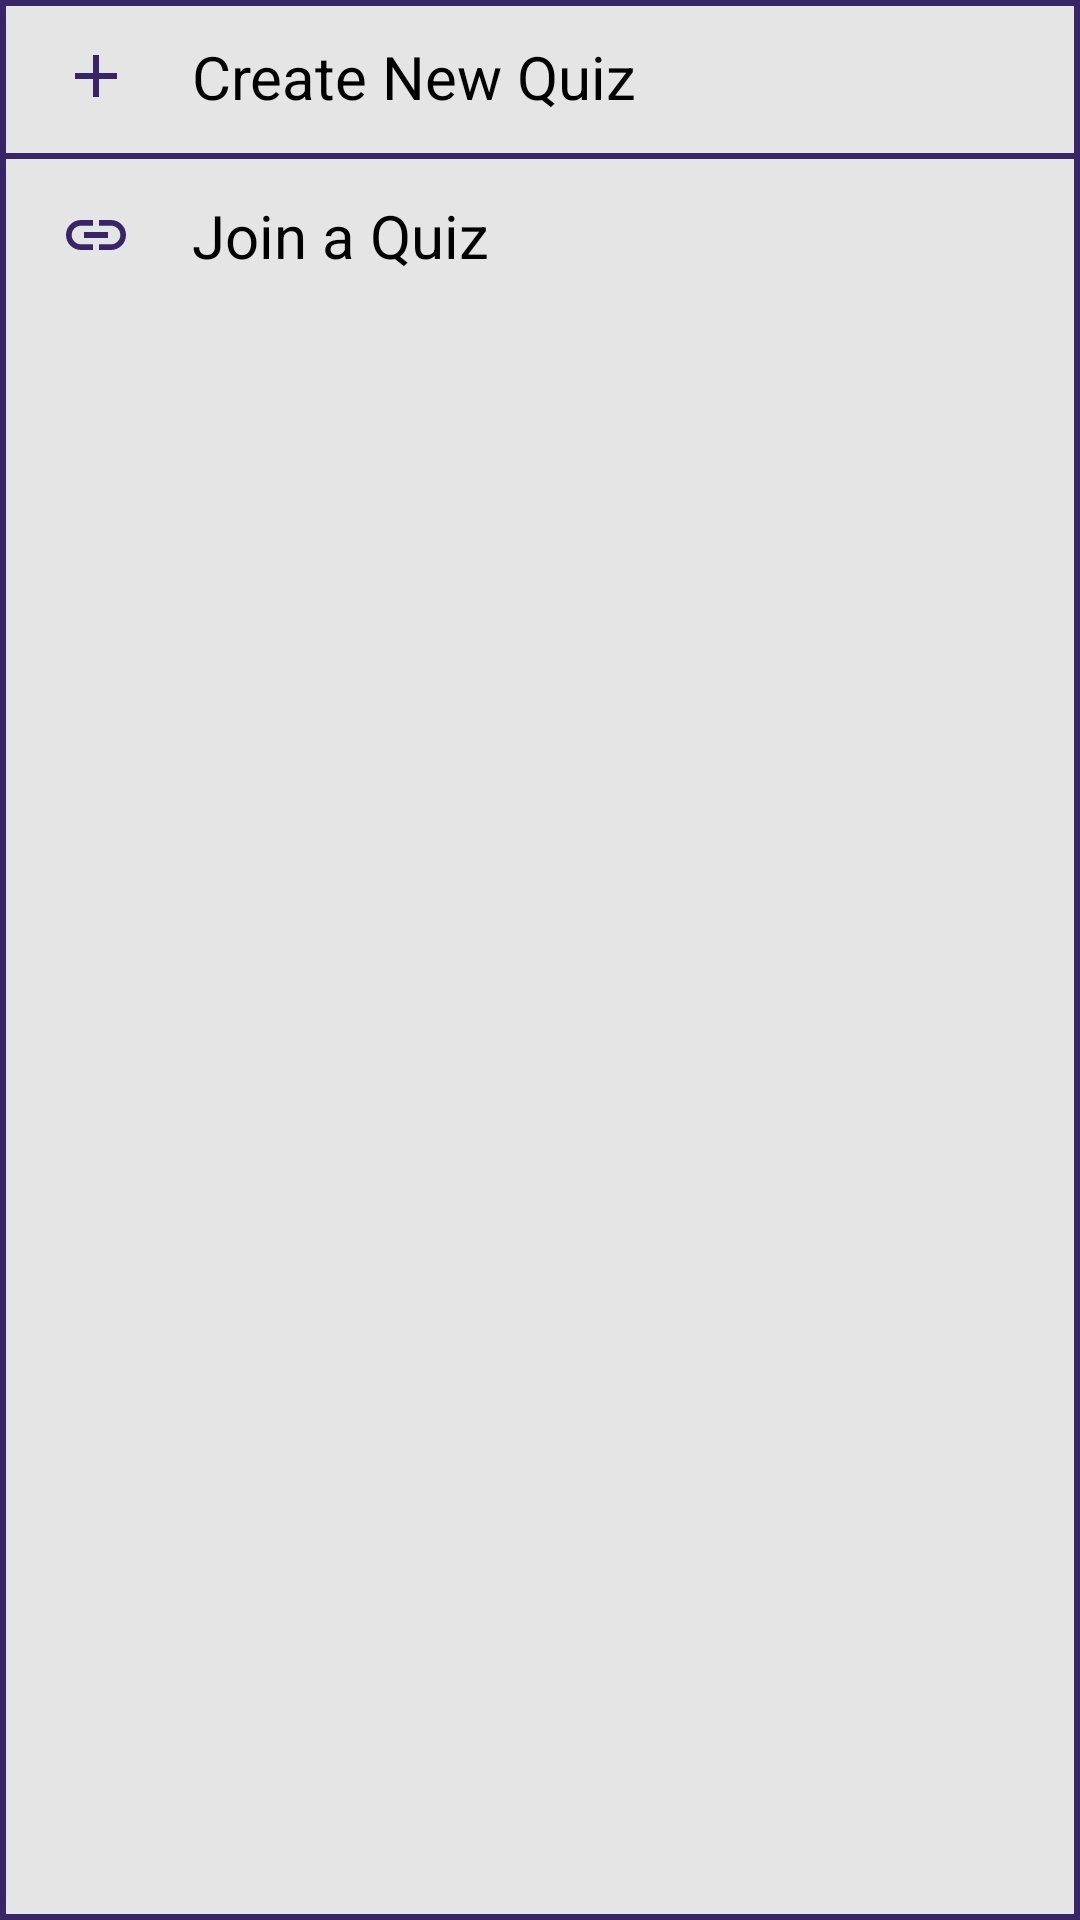

This screen was rendered from an Android layout file. Write that file and the resources it references.
<!-- AndroidManifest.xml: application theme Theme.QuizItUp -->
<!-- res/layout/dialog_quiz_fab.xml -->
<?xml version="1.0" encoding="utf-8"?>
<LinearLayout xmlns:android="http://schemas.android.com/apk/res/android"
    android:layout_width="wrap_content"
    android:background="@drawable/dialog_background_1"
    android:layout_height="wrap_content"
    android:orientation="vertical"
    >

    <LinearLayout
        android:id="@+id/createQuiz"
        android:layout_width="wrap_content"
        android:layout_height="wrap_content"
        android:gravity="center"
        android:paddingVertical="12dp"
        android:paddingHorizontal="20dp">

        <ImageView
            android:layout_width="wrap_content"
            android:layout_height="wrap_content"
            android:src="@drawable/ic_add"
            />

        <TextView
            android:layout_marginStart="20dp"
            android:layout_width="wrap_content"
            android:layout_height="wrap_content"
            android:textSize="20sp"
            android:textColor="@color/black"
            android:text="Create New Quiz"/>

    </LinearLayout>

    <View
        android:layout_width="match_parent"
        android:layout_height="2dp"
        android:background="@color/purple"/>

    <LinearLayout
        android:id="@+id/joinQuiz"
        android:layout_width="wrap_content"
        android:layout_height="wrap_content"
        android:gravity="center"
        android:paddingVertical="12dp"
        android:paddingHorizontal="20dp">

        <ImageView
            android:layout_width="wrap_content"
            android:layout_height="wrap_content"
            android:src="@drawable/ic_link"
            />

        <TextView
            android:layout_marginStart="20dp"
            android:layout_width="wrap_content"
            android:layout_height="wrap_content"
            android:textSize="20sp"
            android:textColor="@color/black"
            android:text="Join a Quiz"/>

    </LinearLayout>


</LinearLayout>
<!-- resources referenced by this layout -->
<resources>
  <color name="black">#FF000000</color>
  <color name="purple">#372568</color>
  <!-- drawable dialog_background_1 (drawable) -->
  <?xml version="1.0" encoding="utf-8"?>
  <selector xmlns:android="http://schemas.android.com/apk/res/android">
  <item>
      <shape android:shape="rectangle">
          <solid android:color="@color/smoke_white"/>
          <stroke android:color="@color/purple" android:width="2dp"/>
      </shape>
  </item>
  </selector>
  <!-- drawable ic_add (drawable) -->
  <vector android:height="24dp" android:tint="#372568"
      android:viewportHeight="24" android:viewportWidth="24"
      android:width="24dp" xmlns:android="http://schemas.android.com/apk/res/android">
      <path android:fillColor="@android:color/white" android:pathData="M19,13h-6v6h-2v-6H5v-2h6V5h2v6h6v2z"/>
  </vector>
  <!-- drawable ic_link (drawable) -->
  <vector android:height="24dp" android:tint="#372568"
      android:viewportHeight="24" android:viewportWidth="24"
      android:width="24dp" xmlns:android="http://schemas.android.com/apk/res/android">
      <path android:fillColor="@color/purple" android:pathData="M3.9,12c0,-1.71 1.39,-3.1 3.1,-3.1h4L11,7L7,7c-2.76,0 -5,2.24 -5,5s2.24,5 5,5h4v-1.9L7,15.1c-1.71,0 -3.1,-1.39 -3.1,-3.1zM8,13h8v-2L8,11v2zM17,7h-4v1.9h4c1.71,0 3.1,1.39 3.1,3.1s-1.39,3.1 -3.1,3.1h-4L13,17h4c2.76,0 5,-2.24 5,-5s-2.24,-5 -5,-5z"/>
  </vector>
  <style name="Theme.QuizItUp" parent="Theme.MaterialComponents.DayNight.DarkActionBar">
          
          <item name="colorPrimary">@color/purple</item>
          <item name="colorPrimaryVariant">@color/purple_dark</item>
          <item name="colorOnPrimary">@color/smoke_white</item>
          
          <item name="colorSecondary">@color/smoke_white</item>
          <item name="colorSecondaryVariant">@color/smoke_white</item>
          <item name="colorOnSecondary">@color/black</item>
          <item name="android:colorBackground">@color/smoke_white</item>
          
          <item name="android:statusBarColor" tools:targetApi="l">?attr/colorPrimaryVariant</item>
          
      </style>
  <color name="smoke_white">#E5E5E5</color>
  <color name="purple_dark">#2B1D51</color>
</resources>
